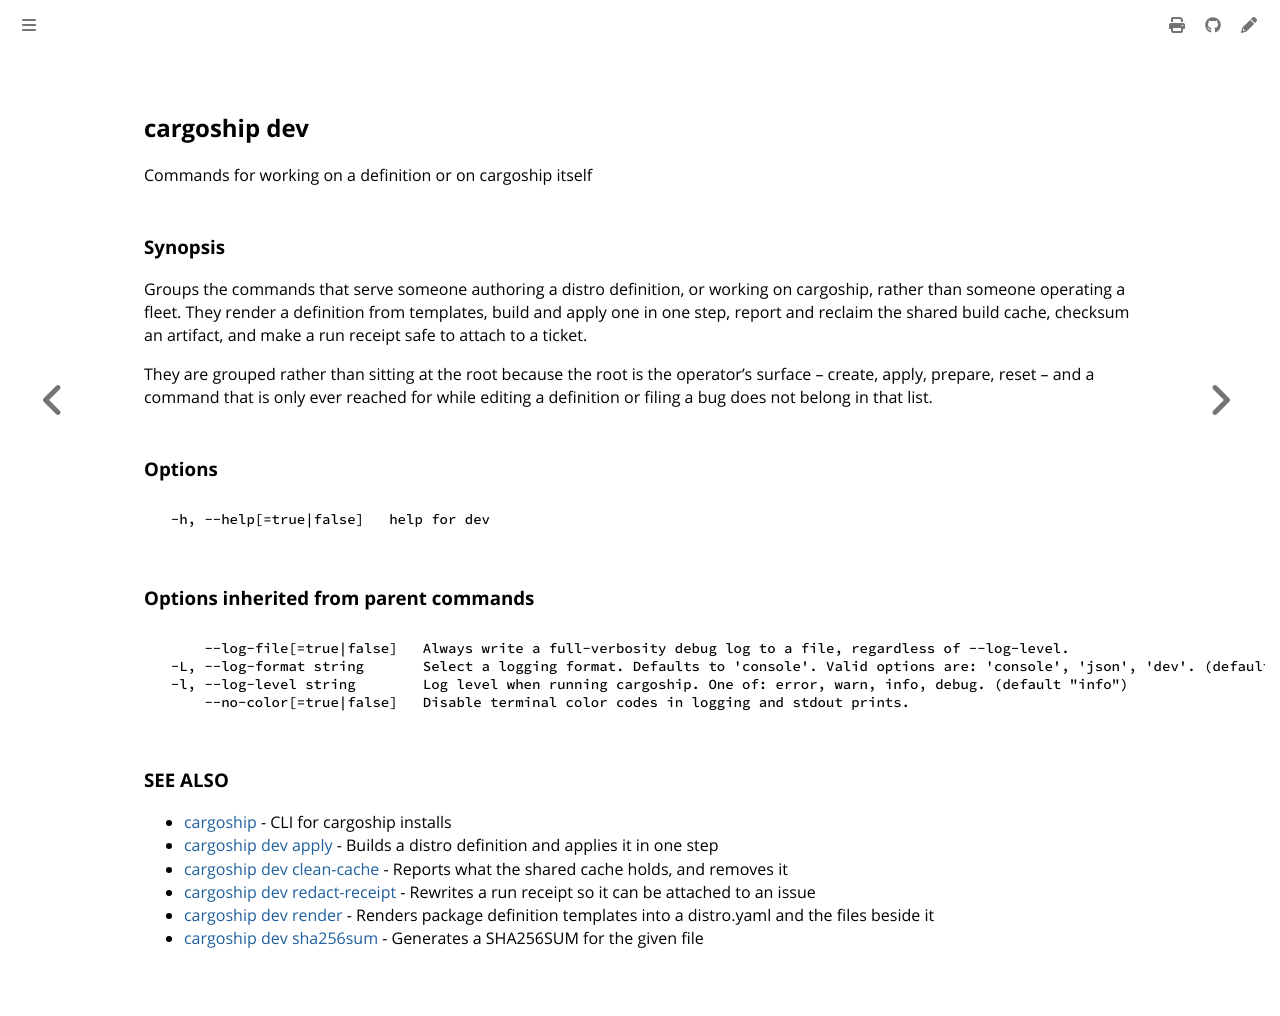

repository: colonel-byte/cargoship · page: commands/cargoship_dev.html · generator: mdbook

<!-- Page generated by Cargoship; DO NOT EDIT -->

## cargoship dev

Commands for working on a definition or on cargoship itself

### Synopsis

Groups the commands that serve someone authoring a distro definition, or working on cargoship, rather than someone operating a fleet. They render a definition from templates, build and apply one in one step, report and reclaim the shared build cache, checksum an artifact, and make a run receipt safe to attach to a ticket.

They are grouped rather than sitting at the root because the root is the operator's surface -- create, apply, prepare, reset -- and a command that is only ever reached for while editing a definition or filing a bug does not belong in that list.

### Options

```
  -h, --help[=true|false]   help for dev
```

### Options inherited from parent commands

```
      --log-file[=true|false]   Always write a full-verbosity debug log to a file, regardless of --log-level.
  -L, --log-format string       Select a logging format. Defaults to 'console'. Valid options are: 'console', 'json', 'dev'. (default "console")
  -l, --log-level string        Log level when running cargoship. One of: error, warn, info, debug. (default "info")
      --no-color[=true|false]   Disable terminal color codes in logging and stdout prints.
```

### SEE ALSO

* [cargoship](./cargoship.md)	 - CLI for cargoship installs
* [cargoship dev apply](./cargoship_dev_apply.md)	 - Builds a distro definition and applies it in one step
* [cargoship dev clean-cache](./cargoship_dev_clean-cache.md)	 - Reports what the shared cache holds, and removes it
* [cargoship dev redact-receipt](./cargoship_dev_redact-receipt.md)	 - Rewrites a run receipt so it can be attached to an issue
* [cargoship dev render](./cargoship_dev_render.md)	 - Renders package definition templates into a distro.yaml and the files beside it
* [cargoship dev sha256sum](./cargoship_dev_sha256sum.md)	 - Generates a SHA256SUM for the given file
